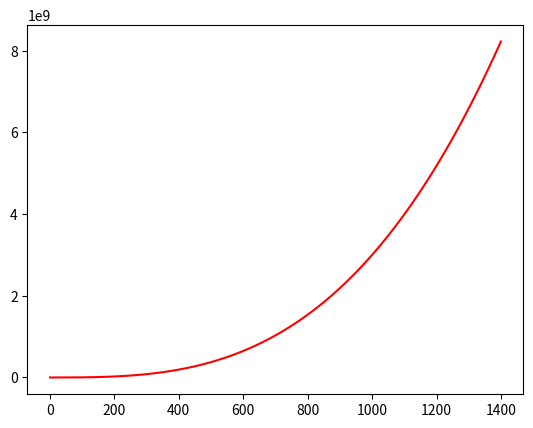

This chart was generated by the following Python code:
class WrongMethod(Exception):
    pass

class NotStringError(Exception):
    pass

class NotIntError(Exception):
    pass

class StopLessThanStart(Exception):
    pass

def title():
    print("""
AREA UNDER THE CURVE!
------------------------------------
(C) inż. Piotr Krystosiak
    """)
    return ""
    
def integral(function: str, x_start: float, x_stop: float, n: int = 10, method: str = "P", monteCarloIteration = 1000) -> float:
    try:
        if not isinstance(function, str):
            raise NotStringError
        if method not in ["P", "T", "MC"]:
            raise WrongMethod
        if not isinstance(n, int):
            raise NotIntError
        if x_stop < x_start:
            raise StopLessThanStart
    except NotStringError:
        print("Function is not a string!")
        pass
    except WrongMethod:
        print("Wrong method!")
        pass
    except NotIntError:
        print("N is not an int!")
        pass
    except StopLessThanStart:
        print("X_STOP less than X_START!")
        pass
    else:
        if method == "P":
            dx = (x_stop - x_start)/n
            out = 0
            for i in range(n):
                x = x_start + dx * i
                out += dx * eval(function)
            return round(out,4)
        elif method == "T":
            dx = (x_stop - x_start)/n 
            out = 0
            for i in range(n):
                x = x_start + (i * dx)
                fa = eval(function)
                x = x_start + ((i+1) * dx)
                fb = eval(function)
                out += ((fa + fb)/2) * dx
            return round(out,4)
        else:
            randVector = np.random.uniform(0, 1, monteCarloIteration)
            x = x_start + randVector * (x_stop - x_start)

            f_out = eval(function)

            out = ((x_stop - x_start)/monteCarloIteration) * np.sum(f_out)

            return round(out, 4)

        
def f_print(function,x_start,x_stop):
    try:
        if not isinstance(function,str):
            raise NotStringError
    except NotStringError:
        print("Not a string!")
        pass
    else:
        x = np.arange(x_start,x_stop,0.25)
        y = eval(function)
        plt.plot(x,y,color = "red")
        plt.show
       

if __name__ == "__main__":
    import numpy as np
    from matplotlib import pyplot as plt
    
    func = "np.cos(7*x)-np.log(2*x)+(3*x**3)"
    x_start = 1
    x_stop = 40
    
    title()
    print("Rectangle: ",integral(func,x_start,x_stop,10000,"P"))
    print("Trapezoidal: ",integral(func,x_start,x_stop,10000,"T"))
    print("Monte Carlo: ",integral(func,x_start,x_stop,10000,"MC", 10000))

    f_print(func,1,1400)
